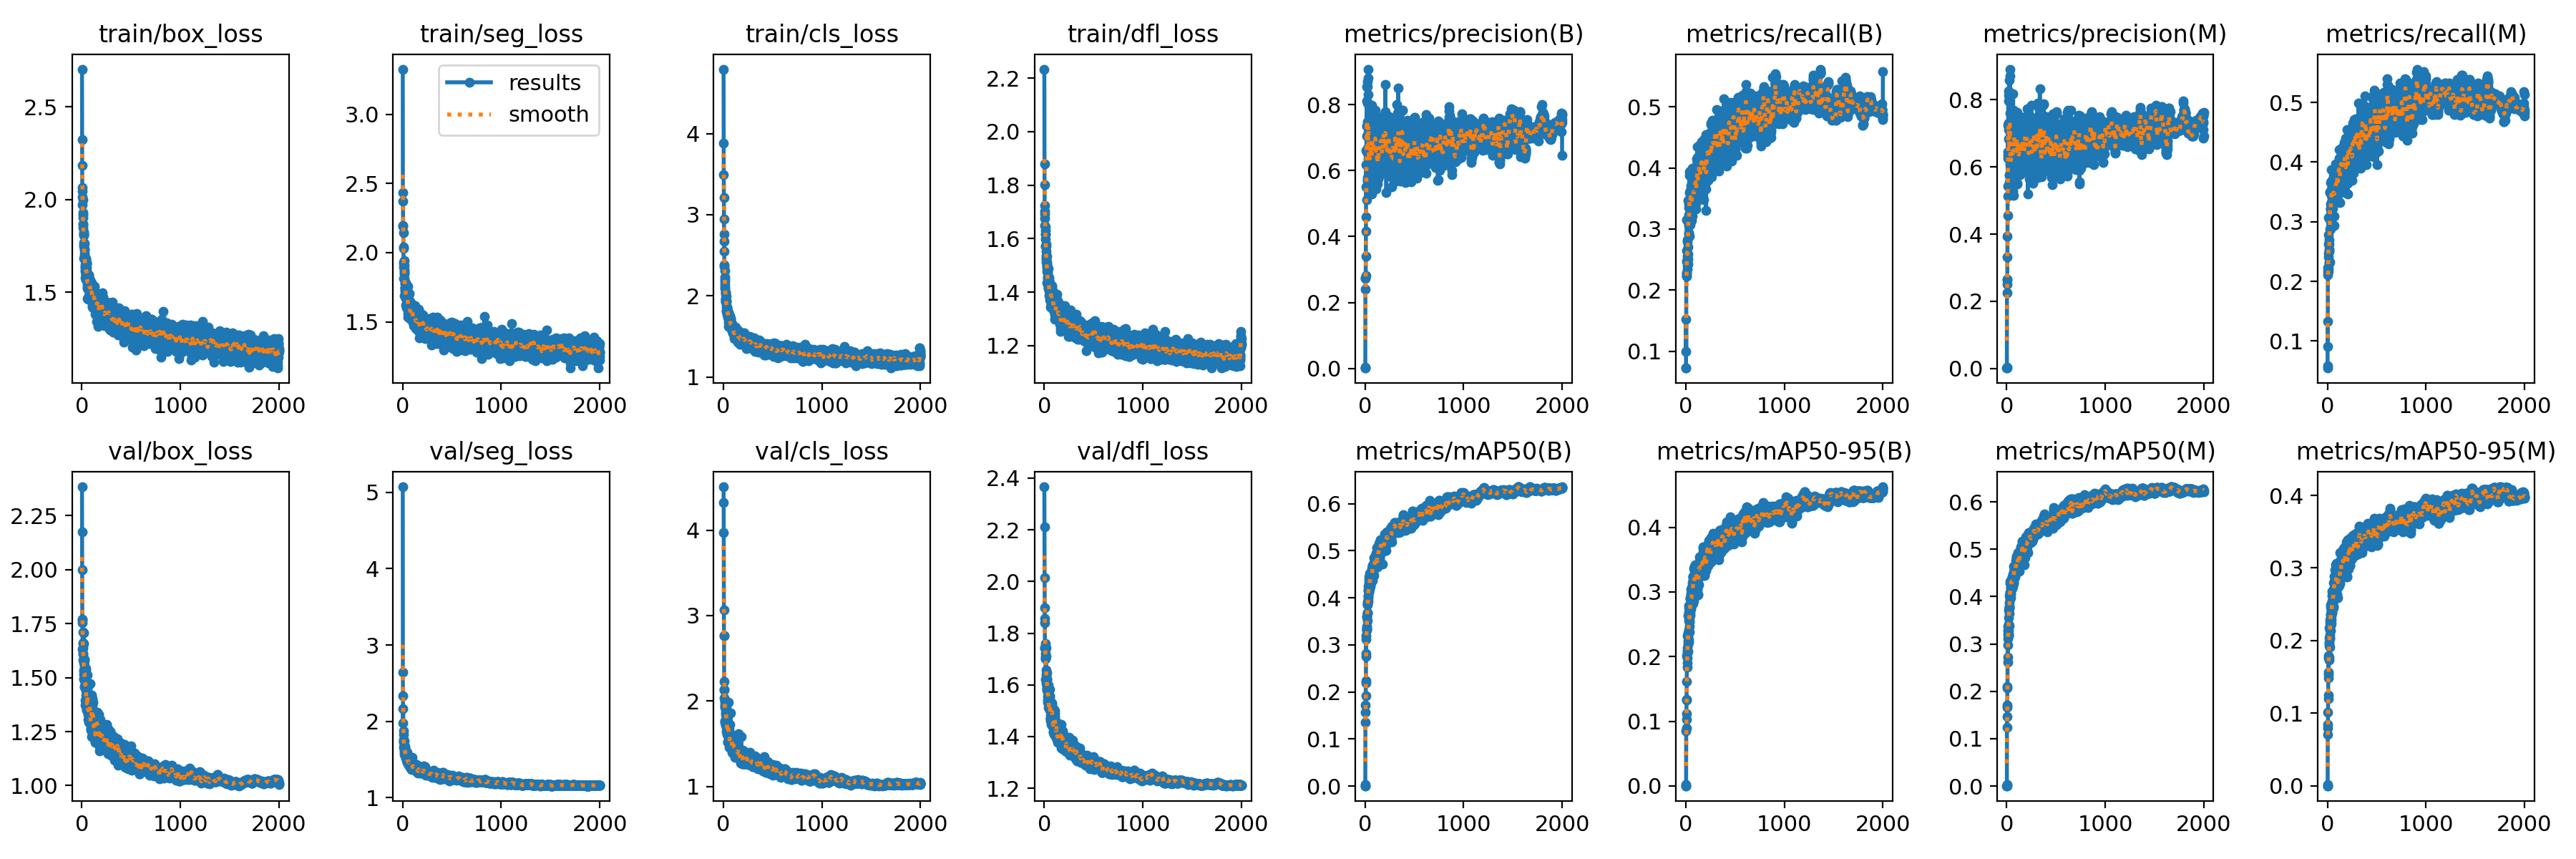

The file beside this chart, header and first rows:
epoch, time, train/box_loss, train/seg_loss, train/cls_loss, train/dfl_loss, metrics/precision(B), metrics/recall(B), metrics/mAP50(B), metrics/mAP50-95(B), metrics/precision(M), metrics/recall(M), metrics/mAP50(M), metrics/mAP50-95(M), val/box_loss, val/seg_loss, val/cls_loss, val/dfl_loss, lr/pg0, lr/pg1, lr/pg2
1, 11.21, 2.703, 3.326, 4.795, 2.234, 0.00145, 0.07241, 0.00079, 0.00031, 0.0011, 0.05479, 0.0006, 0.00017, 2.384, 5.071, 4.507, 2.366, 0.003235, 0.003235, 0.003235
2, 19.73, 2.324, 2.373, 3.884, 1.879, 0.00145, 0.07241, 0.00082, 0.00046, 0.00118, 0.05871, 0.00067, 0.00021, 2.174, 2.643, 4.322, 2.213, 0.006565, 0.006565, 0.006565
3, 27.68, 2.185, 2.435, 3.494, 1.801, 0.00306, 0.1526, 0.00324, 0.00181, 0.00267, 0.1331, 0.003, 0.00139, 1.999, 2.339, 3.972, 2.014, 0.009892, 0.009892, 0.009892
4, 35.6, 2.045, 2.19, 3.214, 1.725, 0.2408, 0.0998, 0.1353, 0.08533, 0.2263, 0.09045, 0.1246, 0.07106, 1.771, 1.977, 3.064, 1.899, 0.009985, 0.009985, 0.009985
5, 43.56, 2.066, 2.196, 2.949, 1.675, 0.2758, 0.2236, 0.1573, 0.08935, 0.2631, 0.2114, 0.1461, 0.07992, 1.768, 2.169, 2.763, 1.856, 0.00998, 0.00998, 0.00998
6, 51.41, 2.013, 2.143, 2.759, 1.693, 0.2736, 0.2231, 0.1718, 0.1032, 0.2664, 0.2172, 0.1667, 0.08426, 1.753, 1.874, 2.769, 1.84, 0.009975, 0.009975, 0.009975
7, 59.15, 1.973, 2.041, 2.671, 1.65, 0.2823, 0.2466, 0.1926, 0.1122, 0.2517, 0.2231, 0.1709, 0.1012, 1.631, 1.83, 2.225, 1.742, 0.00997, 0.00997, 0.00997
8, 66.92, 2, 2.028, 2.547, 1.703, 0.3402, 0.227, 0.2186, 0.1331, 0.3314, 0.2211, 0.2078, 0.1205, 1.659, 1.737, 2.125, 1.744, 0.009965, 0.009965, 0.009965
9, 74.88, 1.93, 1.934, 2.378, 1.643, 0.4152, 0.229, 0.2245, 0.1342, 0.3939, 0.2172, 0.2104, 0.1247, 1.612, 1.743, 2.135, 1.75, 0.00996, 0.00996, 0.00996
10, 82.93, 1.869, 1.921, 2.362, 1.63, 0.4591, 0.2642, 0.2759, 0.1619, 0.4557, 0.2622, 0.2617, 0.1486, 1.583, 1.76, 2.037, 1.701, 0.009955, 0.009955, 0.009955
11, 91.17, 1.901, 1.898, 2.311, 1.617, 0.6623, 0.3147, 0.3193, 0.2019, 0.6453, 0.3072, 0.3108, 0.1796, 1.712, 1.725, 1.96, 1.759, 0.00995, 0.00995, 0.00995
12, 99.33, 1.847, 1.812, 2.207, 1.598, 0.5506, 0.2505, 0.2817, 0.1903, 0.542, 0.2466, 0.2716, 0.157, 1.637, 1.664, 1.995, 1.711, 0.009946, 0.009946, 0.009946
13, 107.5, 1.916, 1.909, 2.228, 1.617, 0.6182, 0.2466, 0.3128, 0.1836, 0.6265, 0.2407, 0.2975, 0.154, 1.66, 1.744, 1.93, 1.722, 0.009941, 0.009941, 0.009941
14, 115.8, 1.868, 1.944, 2.177, 1.573, 0.5117, 0.2818, 0.335, 0.1985, 0.5127, 0.2779, 0.3287, 0.1758, 1.609, 1.647, 1.934, 1.702, 0.009936, 0.009936, 0.009936
15, 123.9, 1.825, 1.867, 2.141, 1.571, 0.7356, 0.2559, 0.339, 0.2139, 0.7244, 0.252, 0.3205, 0.1773, 1.495, 1.682, 1.749, 1.622, 0.009931, 0.009931, 0.009931
16, 132.1, 1.812, 1.877, 2.089, 1.58, 0.6581, 0.2787, 0.3597, 0.2319, 0.6347, 0.2701, 0.3369, 0.1976, 1.534, 1.682, 1.772, 1.642, 0.009926, 0.009926, 0.009926
17, 140.2, 1.812, 1.851, 2.107, 1.571, 0.8104, 0.2342, 0.3311, 0.2088, 0.7968, 0.2303, 0.318, 0.1732, 1.707, 1.682, 2.004, 1.742, 0.009921, 0.009921, 0.009921
18, 148.7, 1.767, 1.813, 2.047, 1.536, 0.8539, 0.2407, 0.3318, 0.2063, 0.8262, 0.2329, 0.3188, 0.1962, 1.657, 1.57, 1.901, 1.71, 0.009916, 0.009916, 0.009916
19, 157, 1.807, 1.851, 2.036, 1.553, 0.7361, 0.2583, 0.3352, 0.2305, 0.7118, 0.2505, 0.3226, 0.2042, 1.491, 1.592, 1.948, 1.617, 0.009911, 0.009911, 0.009911
20, 165.3, 1.681, 1.689, 1.949, 1.524, 0.704, 0.2701, 0.3606, 0.2193, 0.6836, 0.2622, 0.3413, 0.1931, 1.567, 1.613, 1.963, 1.656, 0.009906, 0.009906, 0.009906
21, 173.8, 1.75, 1.753, 1.97, 1.514, 0.8546, 0.2505, 0.3689, 0.2085, 0.7302, 0.2544, 0.3555, 0.2181, 1.528, 1.576, 1.845, 1.62, 0.009901, 0.009901, 0.009901
22, 182.1, 1.754, 1.739, 2.021, 1.529, 0.8049, 0.2427, 0.3515, 0.2231, 0.8143, 0.2329, 0.3294, 0.2029, 1.515, 1.623, 1.869, 1.605, 0.009896, 0.009896, 0.009896
23, 190.4, 1.734, 1.777, 1.97, 1.507, 0.7488, 0.3111, 0.3917, 0.2369, 0.7299, 0.3033, 0.3714, 0.204, 1.454, 1.669, 1.716, 1.581, 0.009891, 0.009891, 0.009891
24, 198.8, 1.692, 1.718, 1.929, 1.479, 0.6683, 0.3151, 0.387, 0.2638, 0.6815, 0.3072, 0.3757, 0.2283, 1.459, 1.648, 1.727, 1.585, 0.009886, 0.009886, 0.009886
25, 207, 1.695, 1.744, 1.918, 1.495, 0.5734, 0.3472, 0.3845, 0.2343, 0.5766, 0.3492, 0.3785, 0.2076, 1.577, 1.581, 1.95, 1.646, 0.009881, 0.009881, 0.009881
26, 215.5, 1.709, 1.775, 1.922, 1.492, 0.5687, 0.3464, 0.3667, 0.2262, 0.5752, 0.3503, 0.3651, 0.2149, 1.541, 1.597, 1.991, 1.622, 0.009876, 0.009876, 0.009876
27, 223.9, 1.683, 1.731, 1.934, 1.503, 0.8697, 0.2916, 0.3885, 0.2416, 0.858, 0.2877, 0.3763, 0.2249, 1.585, 1.575, 1.826, 1.626, 0.009871, 0.009871, 0.009871
28, 232.5, 1.729, 1.737, 1.94, 1.512, 0.5792, 0.3229, 0.3678, 0.2221, 0.5511, 0.3072, 0.3384, 0.1913, 1.554, 1.592, 1.799, 1.619, 0.009866, 0.009866, 0.009866
29, 241.1, 1.763, 1.784, 1.991, 1.534, 0.5468, 0.3131, 0.3993, 0.2369, 0.5529, 0.3659, 0.3864, 0.2136, 1.492, 1.543, 1.693, 1.596, 0.009861, 0.009861, 0.009861
30, 249.7, 1.674, 1.713, 1.857, 1.434, 0.6385, 0.3353, 0.3929, 0.2562, 0.6273, 0.3294, 0.3789, 0.2284, 1.501, 1.522, 1.937, 1.588, 0.009856, 0.009856, 0.009856
31, 258, 1.616, 1.621, 1.814, 1.451, 0.648, 0.3405, 0.4038, 0.2786, 0.7166, 0.3229, 0.4017, 0.2495, 1.374, 1.529, 1.776, 1.541, 0.009851, 0.009851, 0.009851
32, 266.2, 1.634, 1.712, 1.807, 1.473, 0.8299, 0.3053, 0.4251, 0.2757, 0.7603, 0.3111, 0.4093, 0.2203, 1.482, 1.575, 1.646, 1.574, 0.009847, 0.009847, 0.009847
33, 274.6, 1.649, 1.666, 1.841, 1.477, 0.9076, 0.2935, 0.4153, 0.2686, 0.8912, 0.2896, 0.3981, 0.2359, 1.486, 1.618, 1.67, 1.578, 0.009842, 0.009842, 0.009842
34, 283, 1.579, 1.673, 1.776, 1.431, 0.8797, 0.2877, 0.4047, 0.2623, 0.8707, 0.2877, 0.3948, 0.2464, 1.397, 1.538, 1.693, 1.532, 0.009837, 0.009837, 0.009837
35, 291.5, 1.635, 1.676, 1.831, 1.434, 0.7156, 0.325, 0.4173, 0.253, 0.7045, 0.3218, 0.4037, 0.2312, 1.475, 1.545, 1.682, 1.555, 0.009832, 0.009832, 0.009832
36, 299.9, 1.612, 1.687, 1.799, 1.436, 0.742, 0.3209, 0.4184, 0.2561, 0.7114, 0.3209, 0.4074, 0.2365, 1.47, 1.528, 1.821, 1.574, 0.009827, 0.009827, 0.009827
37, 308.1, 1.683, 1.749, 1.853, 1.457, 0.6052, 0.36, 0.4328, 0.2469, 0.6068, 0.3542, 0.4279, 0.2482, 1.541, 1.539, 1.686, 1.593, 0.009822, 0.009822, 0.009822
38, 316.4, 1.651, 1.689, 1.815, 1.445, 0.5676, 0.3933, 0.4382, 0.2734, 0.5592, 0.3875, 0.432, 0.2478, 1.476, 1.487, 1.611, 1.567, 0.009817, 0.009817, 0.009817
39, 324.8, 1.674, 1.736, 1.864, 1.487, 0.5819, 0.3875, 0.4449, 0.2681, 0.5733, 0.368, 0.4321, 0.2401, 1.438, 1.54, 1.73, 1.556, 0.009812, 0.009812, 0.009812
40, 333, 1.565, 1.599, 1.736, 1.415, 0.59, 0.3408, 0.4124, 0.2381, 0.6007, 0.3327, 0.4045, 0.2284, 1.532, 1.599, 1.729, 1.599, 0.009807, 0.009807, 0.009807
41, 341, 1.588, 1.689, 1.797, 1.458, 0.5943, 0.3562, 0.4191, 0.2671, 0.5802, 0.3461, 0.3969, 0.2333, 1.449, 1.603, 1.675, 1.533, 0.009802, 0.009802, 0.009802
42, 349.1, 1.598, 1.659, 1.78, 1.422, 0.5673, 0.3405, 0.4123, 0.2631, 0.5738, 0.3444, 0.4067, 0.224, 1.418, 1.595, 1.602, 1.538, 0.009797, 0.009797, 0.009797
43, 357.3, 1.598, 1.656, 1.786, 1.434, 0.7653, 0.3072, 0.4193, 0.2799, 0.6894, 0.3171, 0.4187, 0.2412, 1.387, 1.518, 1.516, 1.513, 0.009792, 0.009792, 0.009792
44, 365.5, 1.66, 1.722, 1.793, 1.417, 0.6771, 0.3249, 0.4253, 0.2781, 0.6254, 0.3307, 0.4191, 0.2387, 1.399, 1.525, 1.619, 1.536, 0.009787, 0.009787, 0.009787
45, 373.8, 1.594, 1.625, 1.778, 1.411, 0.6389, 0.3635, 0.4342, 0.2909, 0.6354, 0.3616, 0.4279, 0.2546, 1.365, 1.489, 1.523, 1.53, 0.009782, 0.009782, 0.009782
46, 382, 1.593, 1.634, 1.749, 1.454, 0.669, 0.3425, 0.435, 0.2887, 0.6552, 0.3425, 0.4248, 0.2683, 1.382, 1.46, 1.658, 1.507, 0.009777, 0.009777, 0.009777
47, 390.4, 1.653, 1.762, 1.797, 1.447, 0.5515, 0.3953, 0.4524, 0.2898, 0.6165, 0.3542, 0.4354, 0.2621, 1.384, 1.508, 1.636, 1.515, 0.009772, 0.009772, 0.009772
48, 398.8, 1.589, 1.649, 1.764, 1.432, 0.6004, 0.3581, 0.4399, 0.2862, 0.6178, 0.3581, 0.4306, 0.2535, 1.355, 1.491, 1.84, 1.511, 0.009767, 0.009767, 0.009767
49, 407.1, 1.656, 1.717, 1.778, 1.416, 0.6858, 0.3327, 0.4345, 0.2918, 0.6907, 0.3365, 0.4305, 0.2384, 1.39, 1.465, 1.623, 1.531, 0.009762, 0.009762, 0.009762
50, 415.3, 1.614, 1.648, 1.743, 1.407, 0.5958, 0.3601, 0.4354, 0.2954, 0.5963, 0.364, 0.4355, 0.2437, 1.35, 1.477, 1.667, 1.514, 0.009757, 0.009757, 0.009757
51, 423.6, 1.631, 1.755, 1.766, 1.422, 0.6236, 0.3601, 0.4352, 0.2871, 0.6156, 0.3542, 0.433, 0.2526, 1.382, 1.493, 1.527, 1.511, 0.009753, 0.009753, 0.009753
52, 431.9, 1.521, 1.558, 1.679, 1.388, 0.7262, 0.3167, 0.4273, 0.2739, 0.6806, 0.3229, 0.4283, 0.2462, 1.399, 1.513, 1.988, 1.516, 0.009748, 0.009748, 0.009748
53, 440, 1.528, 1.639, 1.712, 1.384, 0.6843, 0.3542, 0.4428, 0.3049, 0.66, 0.3464, 0.4347, 0.2686, 1.398, 1.5, 1.611, 1.518, 0.009743, 0.009743, 0.009743
54, 448.2, 1.466, 1.532, 1.619, 1.371, 0.6189, 0.3718, 0.4477, 0.2977, 0.6157, 0.3699, 0.4369, 0.2649, 1.384, 1.484, 1.546, 1.514, 0.009738, 0.009738, 0.009738
55, 456.3, 1.584, 1.608, 1.724, 1.41, 0.6862, 0.3295, 0.434, 0.2866, 0.633, 0.3483, 0.4372, 0.2584, 1.431, 1.473, 1.604, 1.531, 0.009733, 0.009733, 0.009733
56, 464.6, 1.576, 1.665, 1.703, 1.392, 0.7211, 0.3137, 0.4296, 0.2787, 0.6083, 0.3366, 0.4298, 0.2675, 1.513, 1.471, 1.612, 1.582, 0.009728, 0.009728, 0.009728
57, 472.8, 1.541, 1.625, 1.656, 1.4, 0.6392, 0.3467, 0.4246, 0.2944, 0.6328, 0.3439, 0.4171, 0.2631, 1.457, 1.431, 1.563, 1.558, 0.009723, 0.009723, 0.009723
58, 481.1, 1.595, 1.696, 1.752, 1.435, 0.7244, 0.3405, 0.452, 0.2989, 0.7119, 0.3346, 0.44, 0.2473, 1.449, 1.449, 1.667, 1.553, 0.009718, 0.009718, 0.009718
59, 489.4, 1.588, 1.618, 1.691, 1.401, 0.7254, 0.3405, 0.4436, 0.2811, 0.687, 0.3366, 0.4301, 0.2457, 1.379, 1.449, 1.528, 1.503, 0.009713, 0.009713, 0.009713
60, 497.7, 1.519, 1.595, 1.667, 1.371, 0.6813, 0.3659, 0.4538, 0.2992, 0.7048, 0.3464, 0.4416, 0.2683, 1.336, 1.473, 1.458, 1.482, 0.009708, 0.009708, 0.009708
... 1,940 more rows
